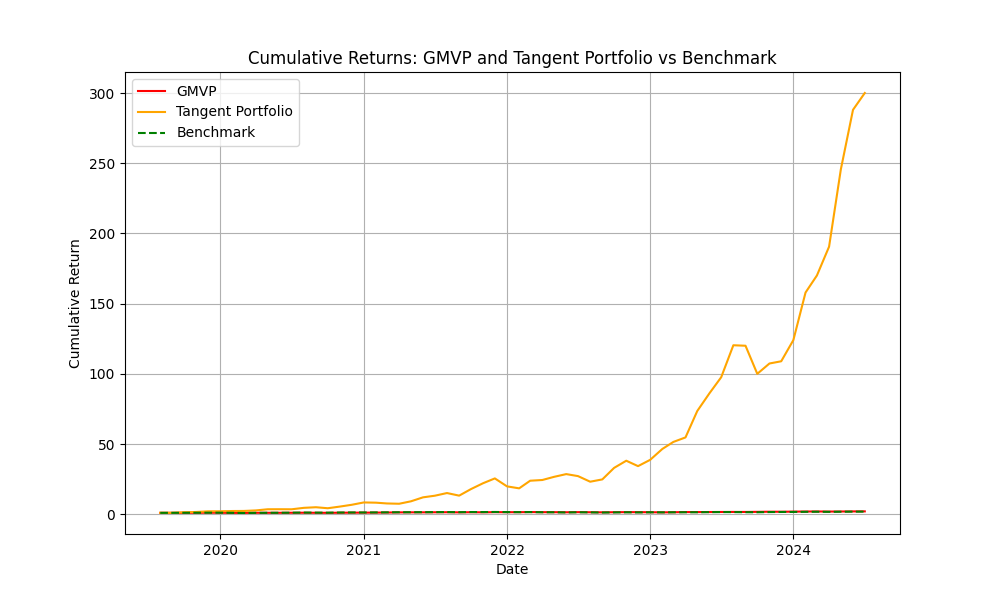

Source data for this figure (header and first rows):
Date, GMVP, Tangent Portfolio, Benchmark
2019-08-01, 0.9866, 0.9955, 0.9819
2019-09-01, 0.9719, 1.014, 0.9988
2019-10-01, 1.001, 1.395, 1.019
2019-11-01, 1.05, 1.598, 1.054
2019-12-01, 1.081, 2.076, 1.084
2020-01-01, 1.061, 2.097, 1.082
2020-02-01, 0.9599, 2.281, 0.9912
2020-03-01, 0.9286, 2.329, 0.8672
2020-04-01, 1.021, 2.711, 0.9772
2020-05-01, 1.016, 3.527, 1.021
2020-06-01, 1.017, 3.547, 1.04
2020-07-01, 1.042, 3.513, 1.098
2020-08-01, 1.062, 4.541, 1.174
2020-09-01, 1.024, 4.973, 1.128
2020-10-01, 0.9945, 4.258, 1.097
2020-11-01, 1.069, 5.443, 1.215
2020-12-01, 1.106, 6.711, 1.26
2021-01-01, 1.123, 8.388, 1.246
2021-02-01, 1.153, 8.218, 1.279
2021-03-01, 1.212, 7.665, 1.333
2021-04-01, 1.296, 7.456, 1.403
2021-05-01, 1.336, 9.185, 1.411
2021-06-01, 1.343, 12.03, 1.442
2021-07-01, 1.39, 13.18, 1.475
2021-08-01, 1.429, 15.09, 1.517
2021-09-01, 1.328, 13.24, 1.445
2021-10-01, 1.421, 17.88, 1.545
2021-11-01, 1.351, 22.08, 1.532
2021-12-01, 1.474, 25.51, 1.599
2022-01-01, 1.441, 19.84, 1.515
2022-02-01, 1.442, 18.43, 1.468
2022-03-01, 1.533, 23.86, 1.52
2022-04-01, 1.455, 24.38, 1.386
2022-05-01, 1.449, 26.63, 1.386
2022-06-01, 1.383, 28.58, 1.27
2022-07-01, 1.476, 27.15, 1.386
2022-08-01, 1.401, 23.16, 1.327
2022-09-01, 1.339, 24.8, 1.203
2022-10-01, 1.414, 33.01, 1.299
2022-11-01, 1.479, 38.11, 1.369
2022-12-01, 1.451, 34.26, 1.288
2023-01-01, 1.415, 38.75, 1.368
2023-02-01, 1.319, 46.5, 1.332
2023-03-01, 1.402, 51.49, 1.379
2023-04-01, 1.531, 54.71, 1.399
2023-05-01, 1.527, 73.54, 1.402
2023-06-01, 1.559, 86.13, 1.493
2023-07-01, 1.595, 97.59, 1.54
2023-08-01, 1.626, 120.4, 1.512
2023-09-01, 1.614, 120, 1.439
2023-10-01, 1.685, 100, 1.407
2023-11-01, 1.777, 107.4, 1.533
2023-12-01, 1.754, 109, 1.6
2024-01-01, 1.84, 124.1, 1.626
2024-02-01, 1.912, 157.9, 1.71
2024-03-01, 1.957, 170.1, 1.763
2024-04-01, 1.882, 190.6, 1.69
2024-05-01, 1.94, 245.7, 1.771
2024-06-01, 1.998, 288.1, 1.832
2024-07-01, 2.025, 300.1, 1.853
